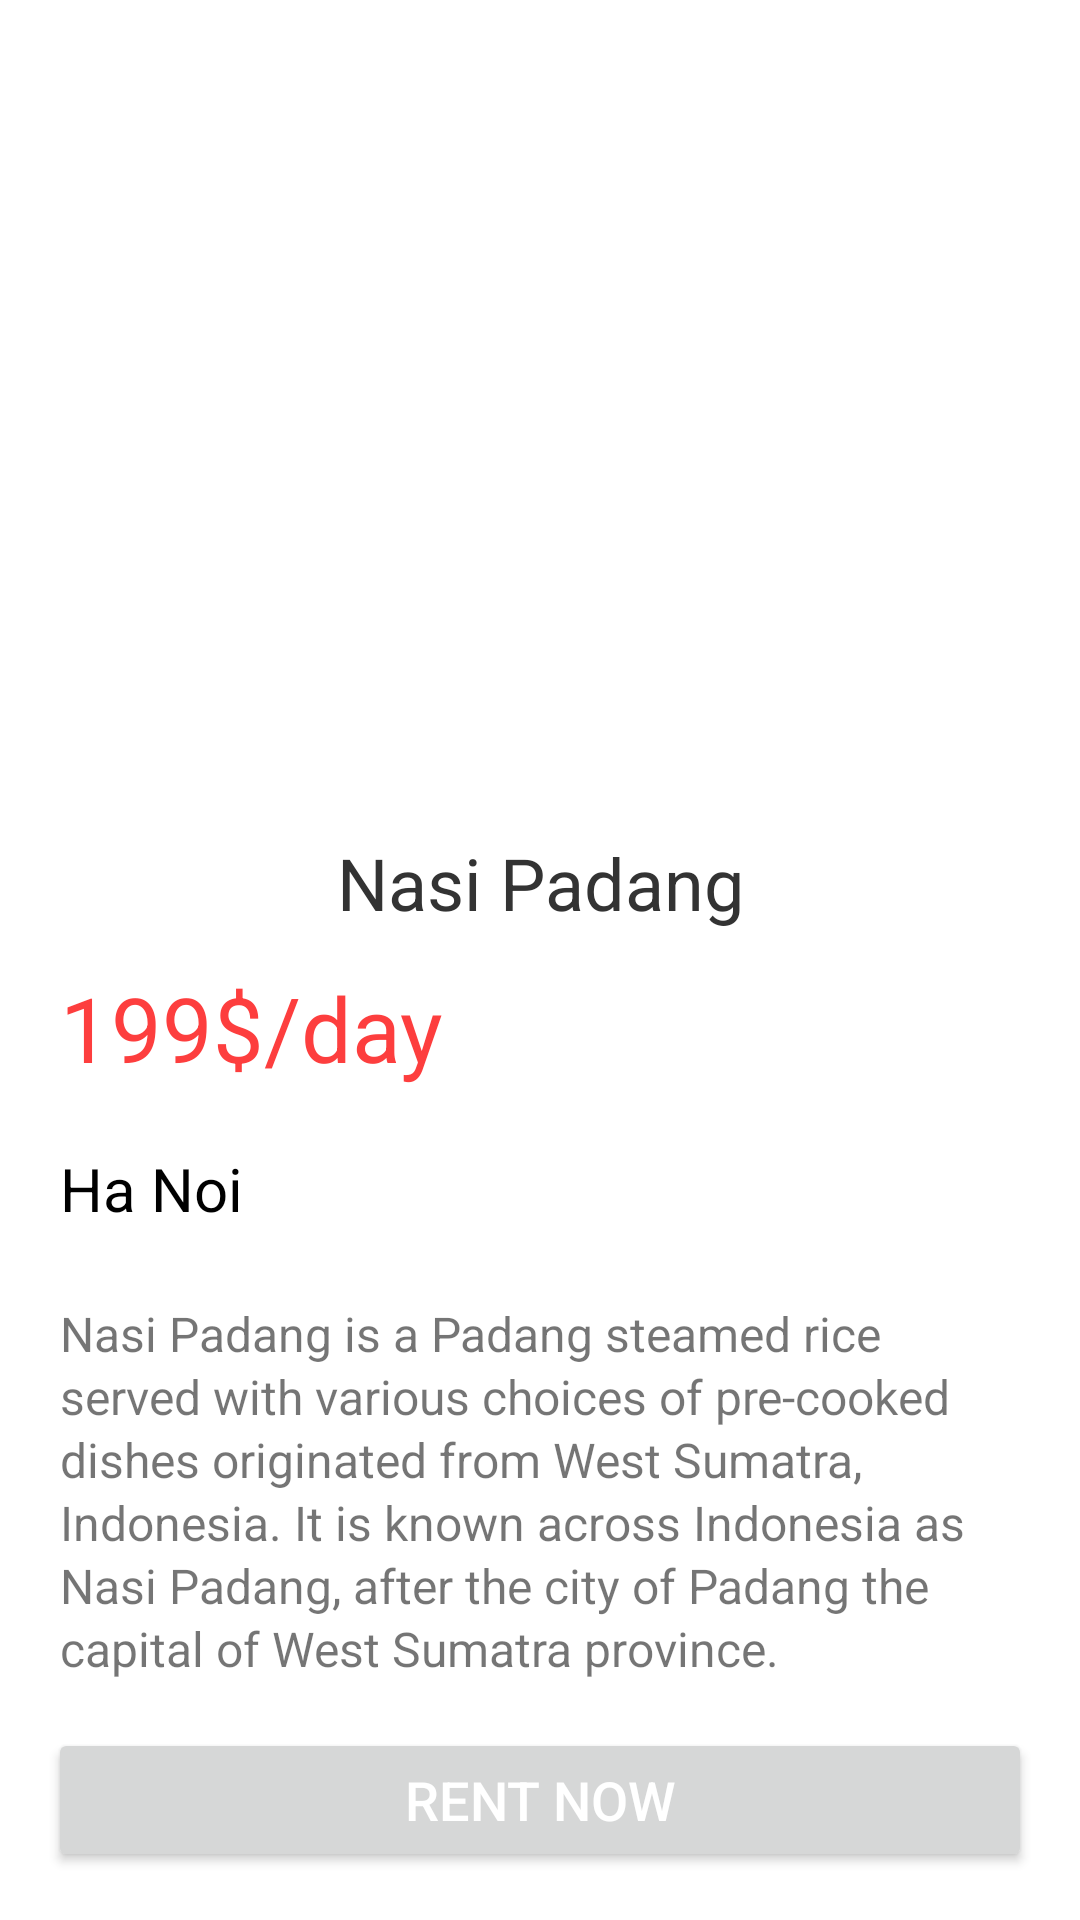

The Android layout XML behind this screen, and the referenced resources:
<!-- AndroidManifest.xml: application theme Theme.Carrentalprm392 -->
<!-- res/layout/activity_car_detail.xml -->
<?xml version="1.0" encoding="utf-8"?>
<androidx.constraintlayout.widget.ConstraintLayout xmlns:android="http://schemas.android.com/apk/res/android"
    xmlns:app="http://schemas.android.com/apk/res-auto"
    xmlns:tools="http://schemas.android.com/tools"
    android:layout_width="match_parent"
    android:layout_height="match_parent"
    tools:context=".controller.common.CarDetailActivity">

    <ImageView
        android:id="@+id/detail_car_img"
        android:layout_width="0dp"
        android:layout_height="256dp"
        android:layout_marginTop="10dp"
        android:adjustViewBounds="true"
        app:layout_constraintEnd_toEndOf="parent"
        app:layout_constraintStart_toStartOf="parent"
        app:layout_constraintTop_toTopOf="parent" />


    <TextView
        android:id="@+id/detail_car_name"
        android:layout_width="wrap_content"
        android:layout_height="wrap_content"
        android:layout_marginTop="12dp"
        android:text="Nasi Padang"
        android:textColor="#333333"
        android:textSize="24sp"
        app:layout_constraintEnd_toEndOf="parent"
        app:layout_constraintStart_toStartOf="parent"
        app:layout_constraintTop_toBottomOf="@+id/detail_car_img" />

    <TextView
        android:id="@+id/detail_car_price"
        android:layout_width="wrap_content"
        android:layout_height="wrap_content"
        android:layout_marginStart="20dp"
        android:layout_marginTop="12dp"
        android:text="199"
        android:textColor="@color/mainColor"
        android:textSize="30sp"
        app:layout_constraintStart_toStartOf="parent"
        app:layout_constraintTop_toBottomOf="@+id/detail_car_name" />

    <TextView
        android:id="@+id/detail_car_price2"
        android:layout_width="wrap_content"
        android:layout_height="wrap_content"
        android:layout_marginTop="12dp"
        android:text="$/day"
        android:textColor="@color/mainColor"
        android:textSize="30sp"
        app:layout_constraintStart_toEndOf="@+id/detail_car_price"
        app:layout_constraintTop_toBottomOf="@+id/detail_car_name" />

    <TextView
        android:id="@+id/detail_car_location"
        android:layout_width="wrap_content"
        android:layout_height="wrap_content"
        android:layout_marginStart="20dp"
        android:layout_marginTop="20dp"
        android:text="Ha Noi"
        android:textColor="@color/black"
        android:textSize="20sp"
        app:layout_constraintStart_toStartOf="parent"
        app:layout_constraintTop_toBottomOf="@+id/detail_car_price" />

    <TextView
        android:id="@+id/detail_car_description"
        android:layout_width="0dp"
        android:layout_height="wrap_content"
        android:layout_marginTop="24dp"
        android:layout_marginEnd="16dp"
        android:lineSpacingExtra="2dp"
        android:text="Nasi Padang is a Padang steamed rice served with various choices of pre-cooked dishes originated from West Sumatra, Indonesia. It is known across Indonesia as Nasi Padang, after the city of Padang the capital of West Sumatra province."
        android:textSize="16sp"
        app:layout_constraintEnd_toEndOf="parent"
        app:layout_constraintStart_toStartOf="@+id/detail_car_location"
        app:layout_constraintTop_toBottomOf="@+id/detail_car_location" />

    <Button
        android:id="@+id/btn_rent_car"
        android:layout_width="0dp"
        android:layout_height="wrap_content"
        android:layout_marginStart="16dp"
        android:layout_marginEnd="16dp"
        android:layout_marginBottom="16dp"
        android:text="rent now"
        android:textColor="#FFFFFF"
        android:textSize="18sp"
        app:layout_constraintBottom_toBottomOf="parent"
        app:layout_constraintEnd_toEndOf="parent"
        app:layout_constraintStart_toStartOf="parent" />
</androidx.constraintlayout.widget.ConstraintLayout>
<!-- resources referenced by this layout -->
<resources>
  <color name="black">#FF000000</color>
  <color name="mainColor">#FD3E3E</color>
  <style name="Theme.Carrentalprm392" parent="Theme.MaterialComponents.DayNight.NoActionBar">
          
          <item name="colorPrimary">@color/lavender</item>
          <item name="colorPrimaryVariant">@color/lavender</item>
          <item name="colorOnPrimary">@color/white</item>
          
          <item name="colorSecondary">@color/teal_200</item>
          <item name="colorSecondaryVariant">@color/teal_700</item>
          <item name="colorOnSecondary">@color/black</item>
          
          <item name="android:statusBarColor">?attr/colorPrimaryVariant</item>
          
      </style>
  <color name="lavender">#FD3E3E</color>
  <color name="white">#FFFFFFFF</color>
  <color name="teal_200">#FF03DAC5</color>
  <color name="teal_700">#FF018786</color>
</resources>
